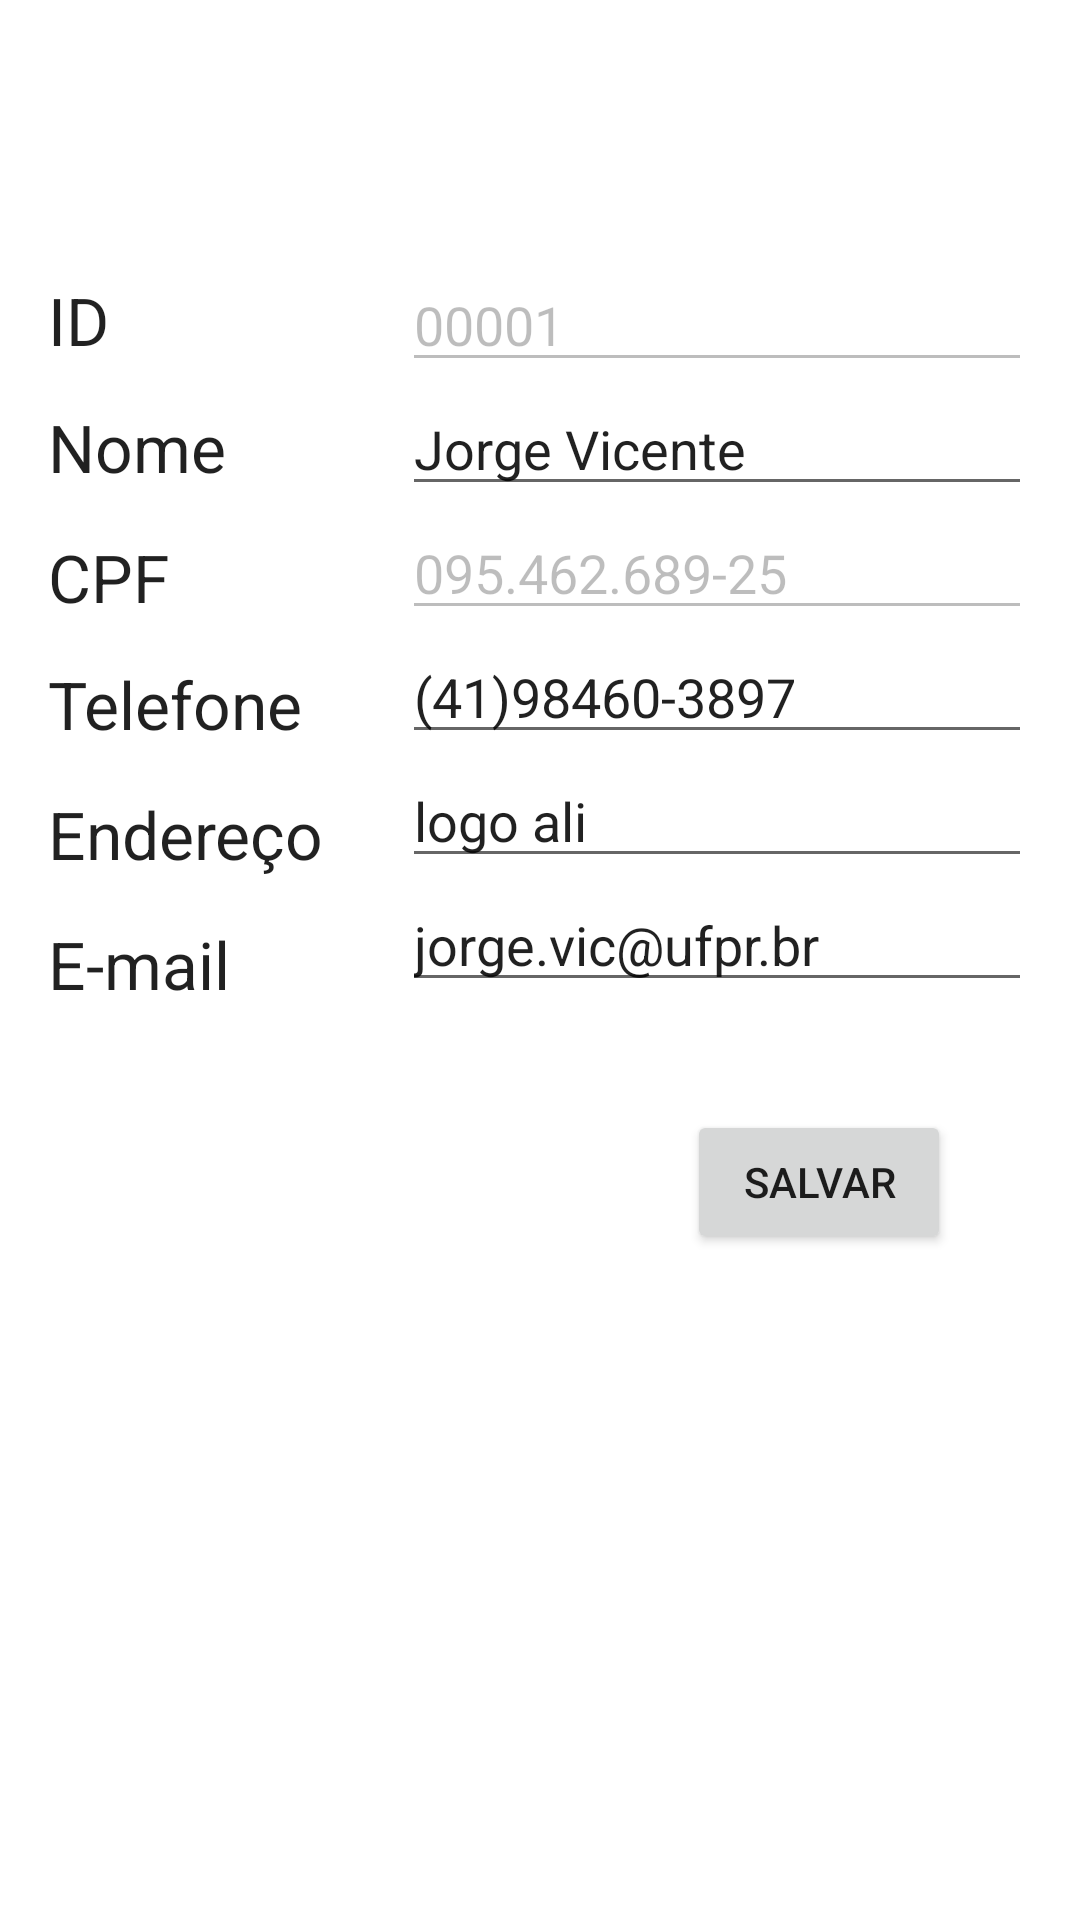

Reconstruct the res/layout file that produces this screen, plus the resources it refers to.
<!-- AndroidManifest.xml: application theme Theme.MyApplication -->
<!-- res/layout/activity_perfil.xml -->
<?xml version="1.0" encoding="utf-8"?>
<androidx.constraintlayout.widget.ConstraintLayout xmlns:android="http://schemas.android.com/apk/res/android"
    xmlns:app="http://schemas.android.com/apk/res-auto"
    xmlns:tools="http://schemas.android.com/tools"
    android:layout_width="match_parent"
    android:layout_height="match_parent"
    tools:context=".base.Perfil">

    <EditText
        android:id="@+id/userPhone"
        android:layout_width="wrap_content"
        android:layout_height="wrap_content"
        android:ems="10"
        android:inputType="textPersonName"
        android:text="(41)98460-3897"
        app:layout_constraintEnd_toEndOf="@+id/userCPF"
        app:layout_constraintTop_toBottomOf="@+id/userCPF" />

    <EditText
        android:id="@+id/userMail"
        android:layout_width="wrap_content"
        android:layout_height="wrap_content"
        android:ems="10"
        android:inputType="textPersonName"
        android:text="jorge.vic@ufpr.br"
        app:layout_constraintEnd_toEndOf="@+id/userAddress"
        app:layout_constraintTop_toBottomOf="@+id/userAddress" />

    <EditText
        android:id="@+id/userID"
        android:layout_width="wrap_content"
        android:layout_height="wrap_content"
        android:layout_marginTop="86dp"
        android:layout_marginEnd="16dp"
        android:ems="10"
        android:enabled="false"
        android:inputType="textPersonName"
        android:text="00001"
        app:layout_constraintEnd_toEndOf="parent"
        app:layout_constraintTop_toTopOf="parent" />

    <EditText
        android:id="@+id/userCPF"
        android:layout_width="wrap_content"
        android:layout_height="wrap_content"
        android:ems="10"
        android:enabled="false"
        android:inputType="textPersonName"
        android:text="095.462.689-25"
        app:layout_constraintEnd_toEndOf="@+id/userName"
        app:layout_constraintTop_toBottomOf="@+id/userName" />

    <EditText
        android:id="@+id/userName"
        android:layout_width="wrap_content"
        android:layout_height="wrap_content"
        android:ems="10"
        android:inputType="textPersonName"
        android:text="Jorge Vicente"
        app:layout_constraintEnd_toEndOf="@+id/userID"
        app:layout_constraintTop_toBottomOf="@+id/userID" />

    <EditText
        android:id="@+id/userAddress"
        android:layout_width="wrap_content"
        android:layout_height="wrap_content"
        android:ems="10"
        android:inputType="textPersonName"
        android:text="logo ali"
        app:layout_constraintEnd_toEndOf="@+id/userPhone"
        app:layout_constraintTop_toBottomOf="@+id/userPhone" />

    <Button
        android:id="@+id/buttonSaveUser"
        android:layout_width="wrap_content"
        android:layout_height="wrap_content"
        android:layout_marginTop="36dp"
        android:layout_marginEnd="43dp"
        android:text="Salvar"
        app:layout_constraintEnd_toEndOf="parent"
        app:layout_constraintTop_toBottomOf="@+id/userMail" />

    <TextView
        android:id="@+id/textView3"
        android:layout_width="wrap_content"
        android:layout_height="wrap_content"
        android:layout_marginStart="16dp"
        android:text="ID"
        android:textAppearance="@style/TextAppearance.AppCompat.Large"
        app:layout_constraintBottom_toBottomOf="@+id/userID"
        app:layout_constraintStart_toStartOf="parent"
        app:layout_constraintTop_toTopOf="@+id/userID" />

    <TextView
        android:id="@+id/textView5"
        android:layout_width="wrap_content"
        android:layout_height="wrap_content"
        android:layout_marginTop="14dp"
        android:text="CPF"
        android:textAppearance="@style/TextAppearance.AppCompat.Large"
        app:layout_constraintStart_toStartOf="@+id/textView4"
        app:layout_constraintTop_toBottomOf="@+id/textView4" />

    <TextView
        android:id="@+id/textView6"
        android:layout_width="wrap_content"
        android:layout_height="wrap_content"
        android:layout_marginTop="13dp"
        android:text="Telefone"
        android:textAppearance="@style/TextAppearance.AppCompat.Large"
        app:layout_constraintStart_toStartOf="@+id/textView5"
        app:layout_constraintTop_toBottomOf="@+id/textView5" />

    <TextView
        android:id="@+id/textView7"
        android:layout_width="wrap_content"
        android:layout_height="wrap_content"
        android:layout_marginTop="14dp"
        android:text="Endereço"
        android:textAppearance="@style/TextAppearance.AppCompat.Large"
        app:layout_constraintStart_toStartOf="@+id/textView6"
        app:layout_constraintTop_toBottomOf="@+id/textView6" />

    <TextView
        android:id="@+id/textView8"
        android:layout_width="wrap_content"
        android:layout_height="wrap_content"
        android:layout_marginTop="14dp"
        android:text="E-mail"
        android:textAppearance="@style/TextAppearance.AppCompat.Large"
        app:layout_constraintStart_toStartOf="@+id/textView7"
        app:layout_constraintTop_toBottomOf="@+id/textView7" />

    <TextView
        android:id="@+id/textView4"
        android:layout_width="wrap_content"
        android:layout_height="wrap_content"
        android:layout_marginTop="13dp"
        android:text="Nome"
        android:textAppearance="@style/TextAppearance.AppCompat.Large"
        app:layout_constraintStart_toStartOf="@+id/textView3"
        app:layout_constraintTop_toBottomOf="@+id/textView3" />

</androidx.constraintlayout.widget.ConstraintLayout>
<!-- resources referenced by this layout -->
<resources>
  <style name="Theme.MyApplication" parent="Theme.MaterialComponents.DayNight.DarkActionBar">
          
          <item name="colorPrimary">@color/blue</item>
          <item name="colorPrimaryVariant">@color/blue_dark</item>
          <item name="colorOnPrimary">@color/white</item>
          
          <item name="colorSecondary">@color/teal_200</item>
          <item name="colorSecondaryVariant">@color/teal_700</item>
          <item name="colorOnSecondary">@color/black</item>
          
          <item name="android:statusBarColor">?attr/colorPrimaryVariant</item>
          
      </style>
  <color name="blue">#0d47a1</color>
  <color name="blue_dark">#002171</color>
  <color name="white">#FFFFFFFF</color>
  <color name="teal_200">#FF03DAC5</color>
  <color name="teal_700">#FF018786</color>
  <color name="black">#FF000000</color>
</resources>
